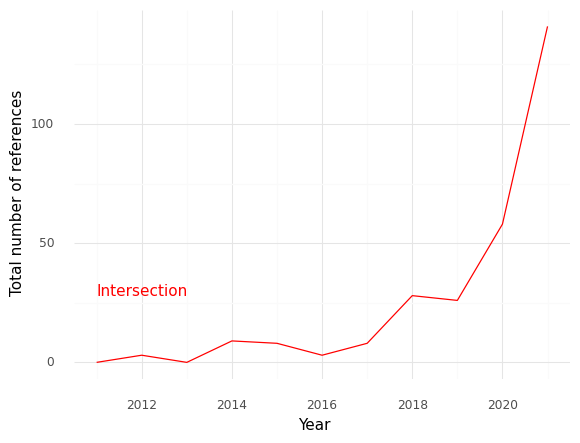

Values plotted in this chart, from the file beside it:
, Year, intersection
0, 2011, 0.0
1, 2012, 3.0
2, 2013, 0.0
3, 2014, 9.0
4, 2015, 8.0
5, 2016, 3.0
6, 2017, 8.0
7, 2018, 28.0
8, 2019, 26.0
9, 2020, 58.0
10, 2021, 141.0
